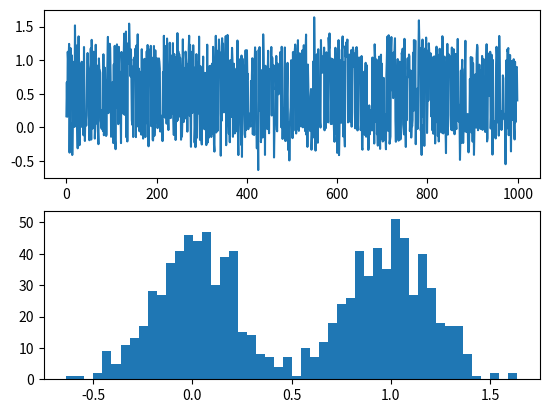

The script that saved this image:
import numpy as np

# ----------------------------
# Parameters
# ----------------------------
N = 1000                # total number of samples
mean1, std1 = 0, 0.2      # distribution 1
mean2, std2 = 1, 0.2      # distribution 2
p_dist1 = 0.5           # probability of choosing dist1

# ----------------------------
# Generate mixed data
# ----------------------------
choice = np.random.rand(N) < p_dist1  # True = dist1, False = dist2
data = np.zeros(N)
data[choice] = np.random.normal(mean1, std1, np.sum(choice))
data[~choice] = np.random.normal(mean2, std2, np.sum(~choice))

# ----------------------------
# Save to CSV
# ----------------------------
np.savetxt("random_dist.csv", data, delimiter=",")


import matplotlib.pyplot as plt
fig, axs = plt.subplots(2,1)
axs[0].plot(data)
axs[1].hist(data,   bins=50)
plt.show()
